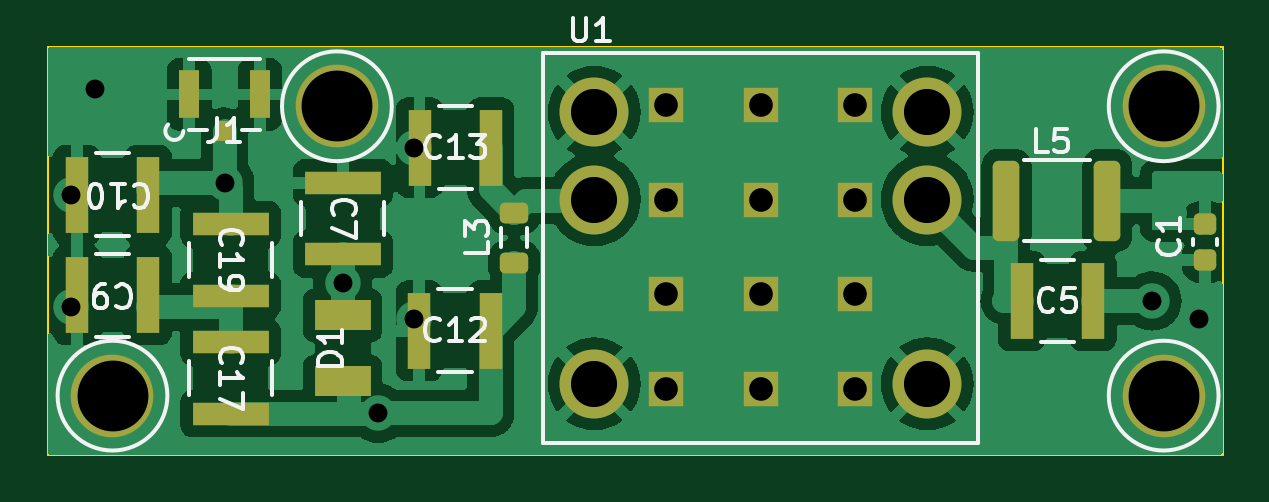
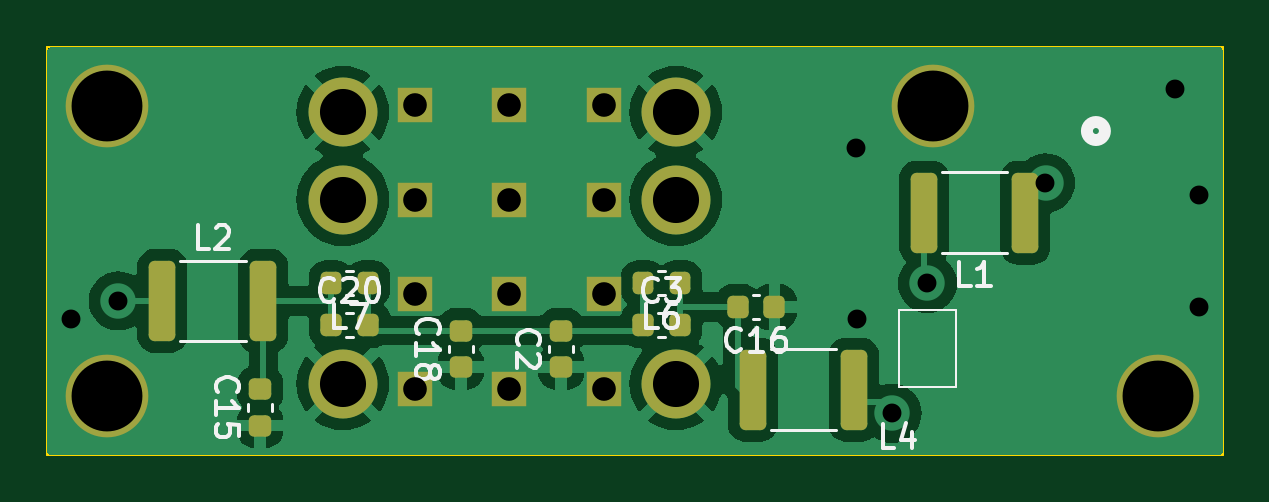
Circuit board: 10 layer files. Board 49.8 x 17.2 mm.
- bottom_copper: GE_3T_Wantcom_motherboard-B_Cu.gbl (45448 bytes)
- bottom_mask: GE_3T_Wantcom_motherboard-B_Mask.gbs (2956 bytes)
- paste: GE_3T_Wantcom_motherboard-B_Paste.gbp (2293 bytes)
- bottom_silk: GE_3T_Wantcom_motherboard-B_Silkscreen.gbo (16379 bytes)
- outline: GE_3T_Wantcom_motherboard-Edge_Cuts.gm1 (667 bytes)
- top_copper: GE_3T_Wantcom_motherboard-F_Cu.gtl (64867 bytes)
- top_mask: GE_3T_Wantcom_motherboard-F_Mask.gts (2931 bytes)
- paste: GE_3T_Wantcom_motherboard-F_Paste.gtp (2268 bytes)
- top_silk: GE_3T_Wantcom_motherboard-F_Silkscreen.gto (20184 bytes)
- drill: GE_3T_Wantcom_motherboard-PTH.drl (529 bytes)

=== bottom_copper: GE_3T_Wantcom_motherboard-B_Cu.gbl (45448 bytes, source omitted) ===
=== bottom_mask: GE_3T_Wantcom_motherboard-B_Mask.gbs (2956 bytes, source withheld) ===
=== paste: GE_3T_Wantcom_motherboard-B_Paste.gbp (2293 bytes, source withheld) ===
=== bottom_silk: GE_3T_Wantcom_motherboard-B_Silkscreen.gbo (16379 bytes, source omitted) ===
=== outline: GE_3T_Wantcom_motherboard-Edge_Cuts.gm1 ===
G04 #@! TF.GenerationSoftware,KiCad,Pcbnew,7.0.9*
G04 #@! TF.CreationDate,2023-11-27T12:39:36-05:00*
G04 #@! TF.ProjectId,GE_3T_Wantcom_motherboard,47455f33-545f-4576-916e-74636f6d5f6d,0*
G04 #@! TF.SameCoordinates,Original*
G04 #@! TF.FileFunction,Profile,NP*
%FSLAX46Y46*%
G04 Gerber Fmt 4.6, Leading zero omitted, Abs format (unit mm)*
G04 Created by KiCad (PCBNEW 7.0.9) date 2023-11-27 12:39:36*
%MOMM*%
%LPD*%
G01*
G04 APERTURE LIST*
G04 #@! TA.AperFunction,Profile*
%ADD10C,0.100000*%
G04 #@! TD*
G04 APERTURE END LIST*
D10*
X155250000Y-100000000D02*
X205000000Y-100000000D01*
X205000000Y-117250000D01*
X155250000Y-117250000D01*
X155250000Y-100000000D01*
M02*

=== top_copper: GE_3T_Wantcom_motherboard-F_Cu.gtl (64867 bytes, source omitted) ===
=== top_mask: GE_3T_Wantcom_motherboard-F_Mask.gts (2931 bytes, source withheld) ===
=== paste: GE_3T_Wantcom_motherboard-F_Paste.gtp (2268 bytes, source withheld) ===
=== top_silk: GE_3T_Wantcom_motherboard-F_Silkscreen.gto (20184 bytes, source omitted) ===
=== drill: GE_3T_Wantcom_motherboard-PTH.drl ===
M48
INCH,TZ
T1C0.0315
T2C0.0394
T3C0.0768
T4C0.1181
%
G90
G05
T1
X61516Y-41831
X61516Y-43701
X61909Y-40059
X64075Y-41634
X66043Y-43307
X66634Y-45472
X67224Y-43898
X67238Y-41043
X79528Y-43598
X80315Y-43898
T2
X71437Y-40335
X71437Y-41909
X71437Y-43484
X71437Y-45059
X73012Y-40335
X73012Y-41909
X73012Y-43484
X73012Y-45059
X74587Y-40335
X74587Y-41909
X74587Y-43484
X74587Y-45059
T3
X70236Y-40453
X70236Y-41909
X70236Y-44980
X75787Y-40453
X75787Y-41909
X75787Y-44980
T4
X62205Y-45177
X65945Y-40354
X79724Y-40354
X79724Y-45177
T0
M30

